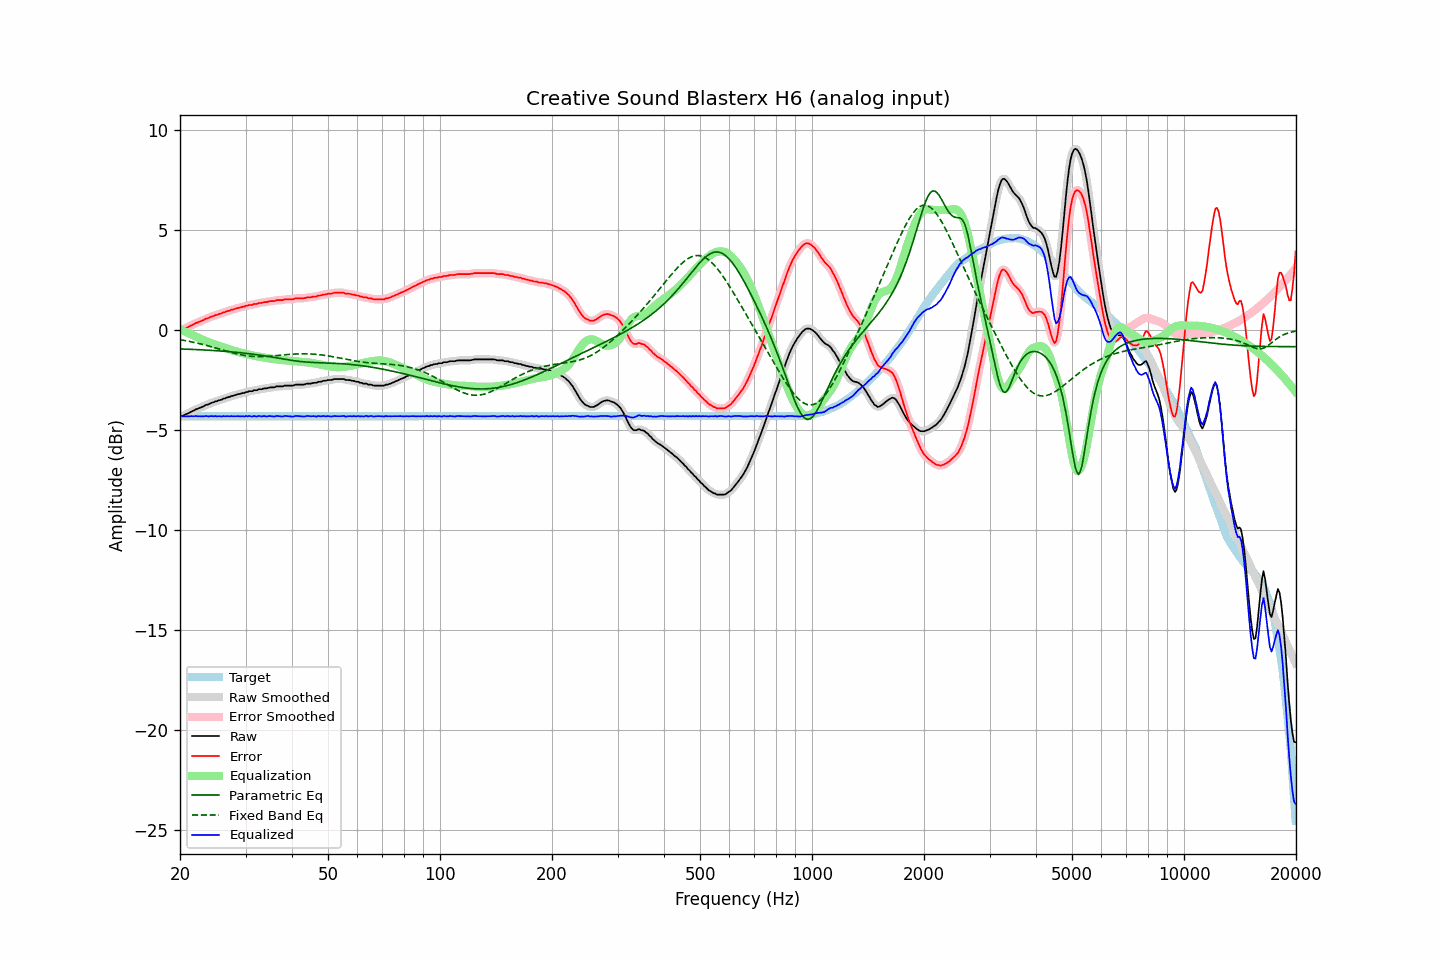

Data behind this chart, as committed beside it:
frequency, raw, error, smoothed, error_smoothed, equalization, parametric_eq, fixed_band_eq, equalized_raw, equalized_smoothed, target
20.00, -4.32, -0.01, -4.33, -0.01, 0.03, -0.95, -0.48, -4.29, -4.30, -4.31
20.20, -4.31, 0.00, -4.30, 0.01, -0.01, -0.95, -0.50, -4.32, -4.31, -4.31
20.40, -4.28, 0.03, -4.28, 0.04, -0.04, -0.95, -0.51, -4.33, -4.32, -4.31
20.61, -4.24, 0.07, -4.25, 0.07, -0.08, -0.96, -0.53, -4.32, -4.32, -4.31
20.81, -4.20, 0.11, -4.21, 0.11, -0.12, -0.96, -0.54, -4.32, -4.32, -4.31
21.02, -4.17, 0.14, -4.17, 0.15, -0.15, -0.96, -0.56, -4.32, -4.32, -4.31
21.23, -4.13, 0.18, -4.13, 0.19, -0.19, -0.97, -0.57, -4.32, -4.32, -4.31
21.44, -4.08, 0.23, -4.09, 0.22, -0.22, -0.97, -0.59, -4.31, -4.31, -4.31
21.66, -4.05, 0.26, -4.05, 0.27, -0.26, -0.97, -0.61, -4.32, -4.31, -4.31
21.87, -4.01, 0.30, -4.01, 0.31, -0.30, -0.98, -0.63, -4.31, -4.31, -4.31
22.09, -3.96, 0.35, -3.97, 0.34, -0.34, -0.98, -0.64, -4.30, -4.31, -4.31
22.31, -3.94, 0.37, -3.94, 0.38, -0.38, -0.98, -0.66, -4.32, -4.31, -4.31
22.54, -3.90, 0.41, -3.90, 0.41, -0.41, -0.99, -0.68, -4.31, -4.32, -4.31
22.76, -3.87, 0.44, -3.88, 0.44, -0.45, -0.99, -0.70, -4.32, -4.32, -4.31
22.99, -3.84, 0.47, -3.84, 0.48, -0.48, -1.00, -0.72, -4.32, -4.32, -4.31
23.22, -3.80, 0.51, -3.80, 0.52, -0.51, -1.00, -0.74, -4.32, -4.31, -4.31
23.45, -3.75, 0.56, -3.77, 0.55, -0.55, -1.00, -0.76, -4.30, -4.31, -4.31
23.69, -3.73, 0.58, -3.73, 0.58, -0.58, -1.01, -0.78, -4.31, -4.31, -4.31
23.92, -3.71, 0.60, -3.70, 0.62, -0.61, -1.01, -0.81, -4.33, -4.31, -4.31
24.16, -3.66, 0.65, -3.67, 0.64, -0.65, -1.02, -0.83, -4.31, -4.32, -4.31
24.40, -3.63, 0.68, -3.63, 0.68, -0.68, -1.02, -0.85, -4.31, -4.31, -4.31
24.65, -3.61, 0.70, -3.61, 0.71, -0.70, -1.03, -0.87, -4.32, -4.31, -4.31
24.89, -3.57, 0.74, -3.58, 0.73, -0.73, -1.03, -0.90, -4.31, -4.31, -4.31
25.14, -3.56, 0.75, -3.55, 0.76, -0.76, -1.04, -0.92, -4.32, -4.31, -4.31
25.39, -3.52, 0.79, -3.53, 0.78, -0.79, -1.04, -0.94, -4.31, -4.32, -4.31
25.65, -3.50, 0.81, -3.50, 0.81, -0.82, -1.05, -0.97, -4.32, -4.32, -4.31
25.91, -3.48, 0.83, -3.47, 0.84, -0.84, -1.06, -0.99, -4.33, -4.32, -4.31
26.16, -3.43, 0.88, -3.44, 0.87, -0.87, -1.06, -1.01, -4.30, -4.31, -4.31
26.43, -3.42, 0.89, -3.41, 0.90, -0.90, -1.07, -1.04, -4.32, -4.31, -4.31
26.69, -3.38, 0.93, -3.39, 0.93, -0.92, -1.07, -1.06, -4.31, -4.31, -4.31
26.96, -3.36, 0.95, -3.36, 0.95, -0.95, -1.08, -1.08, -4.31, -4.31, -4.31
27.23, -3.34, 0.97, -3.34, 0.98, -0.98, -1.09, -1.10, -4.32, -4.31, -4.31
27.50, -3.30, 1.01, -3.31, 1.00, -1.00, -1.09, -1.13, -4.31, -4.32, -4.31
27.77, -3.29, 1.02, -3.29, 1.03, -1.03, -1.10, -1.15, -4.32, -4.31, -4.31
28.05, -3.26, 1.05, -3.26, 1.05, -1.05, -1.11, -1.17, -4.31, -4.31, -4.31
28.33, -3.24, 1.07, -3.24, 1.07, -1.07, -1.12, -1.19, -4.31, -4.31, -4.31
28.62, -3.21, 1.10, -3.22, 1.10, -1.09, -1.12, -1.21, -4.31, -4.31, -4.31
28.90, -3.20, 1.11, -3.20, 1.12, -1.12, -1.13, -1.22, -4.32, -4.31, -4.31
29.19, -3.18, 1.13, -3.18, 1.13, -1.14, -1.14, -1.24, -4.32, -4.32, -4.31
29.48, -3.15, 1.16, -3.16, 1.15, -1.16, -1.15, -1.26, -4.31, -4.32, -4.31
29.78, -3.15, 1.16, -3.14, 1.17, -1.18, -1.16, -1.27, -4.33, -4.32, -4.31
30.08, -3.10, 1.21, -3.11, 1.20, -1.20, -1.17, -1.28, -4.30, -4.31, -4.31
30.38, -3.10, 1.21, -3.09, 1.22, -1.22, -1.18, -1.30, -4.32, -4.31, -4.31
30.68, -3.06, 1.25, -3.08, 1.24, -1.24, -1.19, -1.31, -4.30, -4.31, -4.31
30.99, -3.06, 1.25, -3.06, 1.25, -1.25, -1.20, -1.31, -4.32, -4.31, -4.31
31.30, -3.06, 1.25, -3.04, 1.27, -1.27, -1.21, -1.32, -4.33, -4.31, -4.31
31.61, -3.01, 1.30, -3.03, 1.28, -1.29, -1.22, -1.33, -4.30, -4.32, -4.31
31.93, -3.01, 1.30, -3.01, 1.30, -1.30, -1.23, -1.33, -4.32, -4.32, -4.31
32.24, -3.01, 1.30, -2.99, 1.32, -1.32, -1.24, -1.33, -4.33, -4.31, -4.31
32.57, -2.96, 1.35, -2.98, 1.33, -1.33, -1.25, -1.33, -4.30, -4.32, -4.31
32.89, -2.96, 1.35, -2.96, 1.35, -1.35, -1.26, -1.34, -4.31, -4.31, -4.31
33.22, -2.96, 1.35, -2.94, 1.37, -1.36, -1.27, -1.33, -4.33, -4.31, -4.31
33.55, -2.92, 1.39, -2.94, 1.38, -1.38, -1.29, -1.33, -4.30, -4.32, -4.31
33.89, -2.92, 1.39, -2.92, 1.39, -1.39, -1.30, -1.33, -4.31, -4.32, -4.31
34.23, -2.92, 1.39, -2.91, 1.41, -1.40, -1.31, -1.32, -4.33, -4.31, -4.31
34.57, -2.89, 1.42, -2.90, 1.42, -1.42, -1.32, -1.32, -4.31, -4.31, -4.31
34.92, -2.87, 1.44, -2.88, 1.43, -1.43, -1.34, -1.31, -4.30, -4.31, -4.31
35.27, -2.87, 1.44, -2.87, 1.44, -1.44, -1.35, -1.31, -4.31, -4.32, -4.31
35.62, -2.87, 1.44, -2.87, 1.45, -1.45, -1.37, -1.30, -4.33, -4.32, -4.31
35.97, -2.86, 1.45, -2.85, 1.46, -1.46, -1.38, -1.29, -4.33, -4.32, -4.31
... 635 more rows
